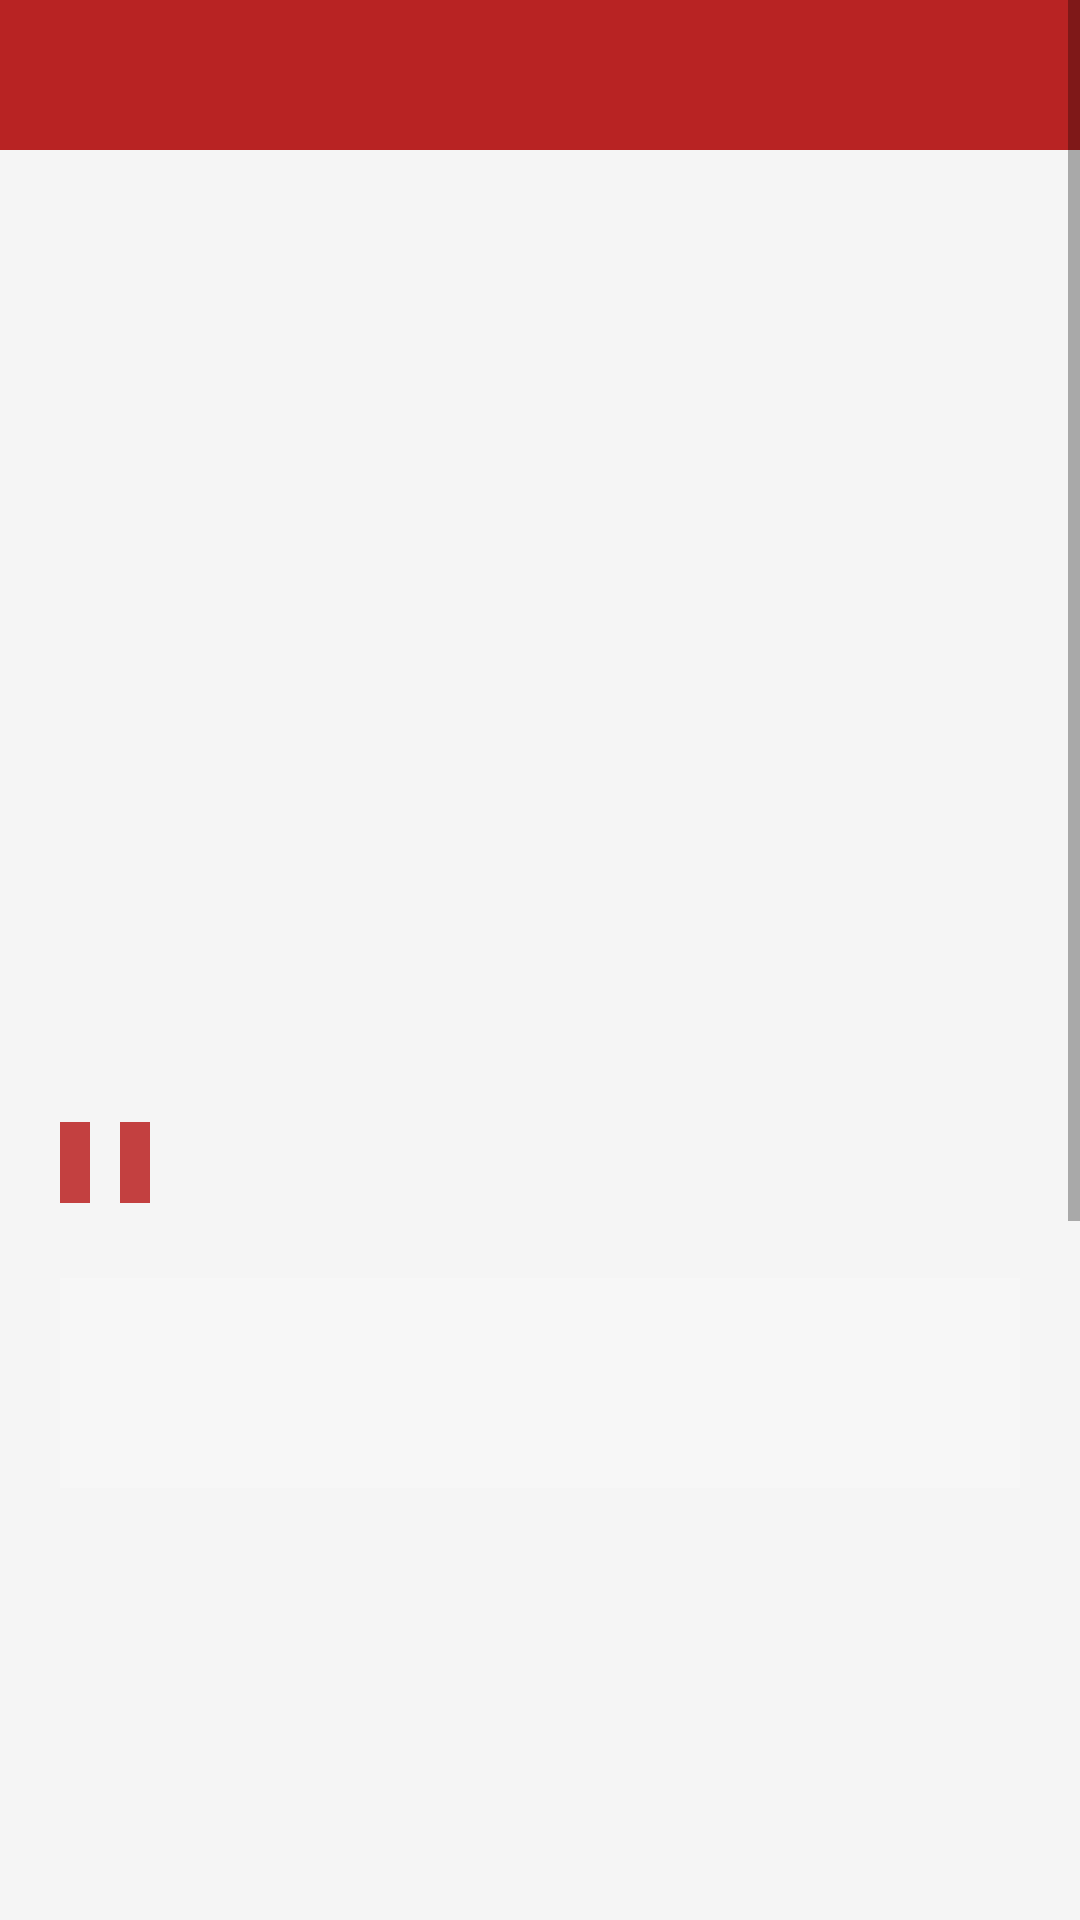

The Android layout XML behind this screen, and the referenced resources:
<!-- AndroidManifest.xml: application theme AppTheme -->
<!-- res/layout/activity_food_detail.xml -->
<?xml version="1.0" encoding="utf-8"?>
<ScrollView xmlns:android="http://schemas.android.com/apk/res/android"
    xmlns:tools="http://schemas.android.com/tools"
    android:layout_width="match_parent"
    android:layout_height="match_parent">

    <LinearLayout
        android:layout_width="match_parent"
        android:layout_height="match_parent"
        android:background="#F5F5F5"
        android:orientation="vertical">

        <include
            android:id="@+id/toolbar"
            layout="@layout/toolbar_layout" />

        <ImageView
            android:id="@+id/imageHeaderView"
            android:layout_width="match_parent"
            android:layout_height="260dp"
            android:scaleType="centerCrop" />

        <TextView
            android:id="@+id/Baslik"
            android:layout_width="match_parent"
            android:layout_height="wrap_content"
            android:layout_marginLeft="20dp"
            android:layout_marginTop="10dp"
            android:layout_marginRight="20dp"
            android:layout_marginBottom="10dp"
            android:textAllCaps="true"
            android:textColor="#444"
            android:textSize="16pt"
            android:textStyle="bold" />

        <LinearLayout
            android:layout_width="match_parent"
            android:layout_height="wrap_content"
            android:orientation="horizontal">

            <TextView
                android:id="@+id/Category"
                android:layout_width="wrap_content"
                android:layout_height="wrap_content"
                android:layout_marginLeft="20dp"
                android:layout_marginRight="5dp"
                android:layout_marginBottom="25dp"
                android:background="#C34040"
                android:padding="5dp"
                android:textAllCaps="true"
                android:textColor="#FFF"
                android:textSize="6pt"
                android:textStyle="bold"
                tools:text="Kategori" />

            <TextView
                android:id="@+id/yukleyen"
                android:layout_width="wrap_content"
                android:layout_height="wrap_content"
                android:layout_marginLeft="5dp"
                android:layout_marginRight="5dp"
                android:layout_marginBottom="25dp"
                android:background="#C34040"
                android:padding="5dp"
                android:textAllCaps="true"
                android:textColor="#FFF"
                android:textSize="6pt"
                android:textStyle="bold"
                tools:text="Kullanıcının Tarifi" />

        </LinearLayout>

        <TextView
            android:id="@+id/PismeSuresi"
            android:layout_width="match_parent"
            android:layout_height="wrap_content"
            android:layout_marginLeft="20dp"
            android:layout_marginRight="20dp"
            android:layout_marginBottom="0dp"
            android:background="#F7F7F7"
            android:padding="2dp"
            android:textColor="#888"
            android:textSize="7pt"
            android:textStyle="bold"
            tools:text="Pişme Süresi :" />

        <TextView
            android:id="@+id/HazirlanmaSuresi"
            android:layout_width="match_parent"
            android:layout_height="wrap_content"
            android:layout_marginLeft="20dp"
            android:layout_marginRight="20dp"
            android:layout_marginBottom="0dp"
            android:background="#F7F7F7"
            android:padding="2dp"
            android:textColor="#888"
            android:textSize="7pt"
            android:textStyle="bold"
            tools:text="Hazırlanma Süresi :" />

        <TextView
            android:id="@+id/KacKisilik"
            android:layout_width="match_parent"
            android:layout_height="wrap_content"
            android:layout_marginLeft="20dp"
            android:layout_marginRight="20dp"
            android:layout_marginBottom="25dp"
            android:background="#F7F7F7"
            android:padding="2dp"
            android:textColor="#888"
            android:textSize="7pt"
            android:textStyle="bold"
            tools:text="Kaç Kişilik :" />

        <TextView
            android:id="@+id/aciklamasiBaslik"
            android:layout_width="match_parent"
            android:layout_height="wrap_content"
            android:layout_marginLeft="20dp"
            android:layout_marginRight="20dp"
            android:layout_marginBottom="2dp"
            android:textAllCaps="true"
            android:textColor="#666"
            android:textSize="7pt"
            android:textStyle="bold"
            tools:text="Hazırlanışı:" />

        <TextView
            android:id="@+id/Aciklamasi"
            android:layout_width="match_parent"
            android:layout_height="wrap_content"
            android:layout_marginLeft="20dp"
            android:layout_marginRight="20dp"
            android:layout_marginBottom="10dp"
            android:textColor="#888"
            android:textSize="7pt"
            android:textStyle="normal"
            android:maxLines="100"
            tools:text="Kategori" />

        <LinearLayout
            android:id="@+id/imageLayout"
            android:layout_width="match_parent"
            android:layout_height="100dp"
            android:layout_margin="25dp"
            android:orientation="horizontal">

            <ImageView
                android:id="@+id/imageOneView"
                android:layout_width="wrap_content"
                android:layout_height="wrap_content"
                android:layout_margin="1dp"
                android:layout_weight="1" />

            <ImageView
                android:id="@+id/imageTwoView"
                android:layout_width="wrap_content"
                android:layout_height="wrap_content"
                android:layout_margin="1dp"
                android:layout_weight="1" />

            <ImageView
                android:id="@+id/imageThreeView"
                android:layout_width="wrap_content"
                android:layout_height="wrap_content"
                android:layout_margin="1dp"
                android:layout_weight="1" />
        </LinearLayout>

        <ImageView
            android:id="@+id/imageFourView"
            android:layout_width="wrap_content"
            android:layout_height="260dp"
            android:layout_marginLeft="25dp"
            android:layout_marginRight="25dp"
            android:layout_marginBottom="25dp" />

    </LinearLayout>
</ScrollView>
<!-- res/layout/toolbar_layout.xml (included above) -->
<?xml version="1.0" encoding="utf-8"?>
<androidx.appcompat.widget.Toolbar xmlns:android="http://schemas.android.com/apk/res/android"
    android:id="@+id/toolbar"
    android:layout_width="match_parent"
    android:layout_height="50dp"
    android:background="@color/colorPrimary"
    android:minHeight="?attr/actionBarSize">

</androidx.appcompat.widget.Toolbar>
<!-- resources referenced by this layout -->
<resources>
  <color name="colorPrimary">#B82323</color>
  <style name="AppTheme" parent="Theme.AppCompat.Light.NoActionBar">
          
          <item name="colorPrimary">@color/colorPrimary</item>
          <item name="colorPrimaryDark">@color/colorPrimaryDark</item>
          <item name="colorAccent">@color/colorAccent</item>
      </style>
  <color name="colorPrimaryDark">#B82323</color>
  <color name="colorAccent">#B82323</color>
</resources>
